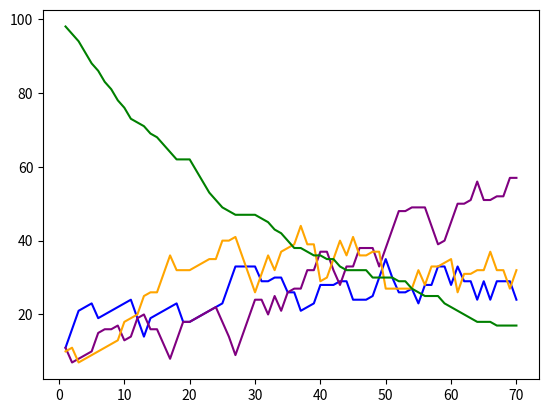

Reproduce this figure in Python.

import math 
import numpy as np
import matplotlib.pyplot as plt
import random

A = 10
B = 10
C = 10
print(A,B,C)

Resource = 100


steal_amount = 5
resource_amount = 1

fig,ax = plt.subplots()
counter = 0
x = list()
y1 = list()
y2 = list()
y3 = list()
y4 = list()
total = A + B + C + Resource

while counter < 70:
    
    counter = counter + 1
    
    print('Interation:',counter)
    
    #---------------------------------#
    # Proportional probabilities 
    
    A_p = A/total
    B_p = B/total
    C_p = C/total
    R_p = Resource/total 
    print(A_p, B_p, C_p, R_p)
    
    # Adding absorptions with each choice 
    #--------------------------------------#
    
    if A == 0:
        A_choice = 'idle'
    else: 
        A_choice = np.random.choice(['idle', 'steal_B', 'steal_C', 'resource'], p = [A_p, B_p, C_p, R_p])
    if B == 0:
        B_choice = 'idle'
    else:
        B_choice = np.random.choice(['idle', 'steal_A', 'steal_C', 'resource'], p = [B_p, A_p, C_p, R_p])
    if C == 0:
        C_choice = 'idle'
    else:
        C_choice = np.random.choice(['idle', 'steal_B', 'steal_A', 'resource'], p = [C_p, B_p, A_p, R_p])
    
   
    print('A choose:', A_choice,
          ', B choose:', B_choice,
          ', C choose:', C_choice)
    #-------------------------------------#
    
    # Randomized order of their actions 
    
    action = ['A_choice', 'B_choice', 'C_choice']
    random.shuffle(action)
    print('The order of this term is', action)
    
    #-------------------------------------#
    
    for i in range(len(action)):
        
        if action[i] == 'A_choice':
            print('Calculating A')
            if A_choice == 'resource':
                if Resource > 0:
                    A = A + resource_amount 
                    Resource = Resource - resource_amount
                elif Resource > 0 and Resource - resource_amount < 0:
                    A = A + Resource
                    Resource = 0
                elif Resource == 0:
                    A = A - resource_amount
                    Resource = Resource + resource_amount 
                else:
                    A = A
            
            if A_choice == 'steal_B':
                if (B > 0) and (B - steal_amount)>= 0: 
                    A = A+steal_amount
                    B = B-steal_amount
                elif (B > 0) and (B - steal_amount) < 0:
                    A = A + B
                    B = 0
                elif (B == 0) and (A - steal_amount > 0 ):
                    A = A - steal_amount
                elif (B == 0) and (A - steal_amount <= 0):
                    A = 0
                else:
                    A = A
                        

            if A_choice == 'steal_C':
                if (C > 0) and (C - steal_amount >= 0):
                    A = A+steal_amount
                    C = C-steal_amount
                elif (C > 0) and (C - steal_amount < 0):
                    A = A + C
                    C = 0 
                elif (C == 0) and (A - steal_amount > 0):
                    A = A- steal_amount
                elif (C == 0) and (A - steal_amount <= 0):
                    A = 0
                else:
                    A = A
                        
                        
        if action [i] == 'B_choice':
            print('Calculating B')
            if B_choice == 'resource':
                
                if Resource > 0:
                    B = B + resource_amount 
                    Resource = Resource - resource_amount
                elif Resource > 0 and Resource - resource_amount < 0:
                    B = B + Resource
                    Resource = 0
                elif Resource == 0:
                    B= B - resource_amount
                    Resource = Resource + resource_amount
                else:
                    B = B
            
            if B_choice == 'steal_A':
                if (A >0) and (A - steal_amount >= 0):
                    B = B+steal_amount
                    A = A-steal_amount
                elif (A >0) and (A - steal_amount < 0):
                    B = B + A
                    A = 0
                elif (A == 0) and (B - steal_amount > 0):
                    B = B - steal_amount
                elif (A == 0) and (B - steal_amount <= 0):
                    B = 0
                else:
                    B = B
                        
            if B_choice == 'steal_C':
                if (C > 0) and (C - steal_amount >= 0):
                    B = B+steal_amount
                    C = C-steal_amount 
                elif (C > 0) and (C - steal_amount < 0):
                    B = B + C
                    C = 0
                elif (C == 0) and (B - steal_amount > 0 ):
                    B = B - steal_amount
                elif (C == 0) and (B - steal_amount <= 0):
                    B = 0
                else:
                    B = B
            
            
        if action[i] == 'C_choice':
            print('Calculating C')
            if C_choice == 'resource':
                if Resource > 0:
                    C = C + resource_amount 
                    Resource = Resource - resource_amount
                elif Resource > 0 and Resource - resource_amount < 0:
                     C = C + Resource
                     Resource = 0
                elif Resource == 0:
                     C = C - resource_amount
                     Resource = Resource+ resource_amount
                else:
                    C = C
            
            if C_choice == 'steal_B':
                if (B >0) and (B - steal_amount >= 0):
                    C = C + steal_amount
                    B = B - steal_amount
                elif (B >0) and (B - steal_amount < 0):
                    C = C+B
                    B = 0
                elif (B == 0) and (C - steal_amount > 0 ):
                    C = C - steal_amount
                elif (B == 0) and (C - steal_amount <= 0):
                    C = 0
                else:
                    C = C
                        
            if C_choice == 'steal_A':
                if (A > 0) and (A - steal_amount >= 0):
                    C = C + steal_amount
                    A = A - steal_amount 
                elif (A >0) and (A - steal_amount <0):
                    C = C+A
                    A = 0
                elif (A == 0) and (C - steal_amount > 0 ):
                    C = C - steal_amount
                elif (A == 0) and (C - steal_amount <= 0):
                    C = 0
                else:
                    C = C


           
    
    print(A,B,C, Resource)
    x.append(counter)
    y1.append(A)
    y2.append(B)
    y3.append(C)
    y4.append(Resource)
    
ax.plot(x,y1, color = 'blue')
ax.plot(x,y2, color = 'purple')
ax.plot(x,y3, color = 'orange')
ax.plot(x,y4, color = 'green')
